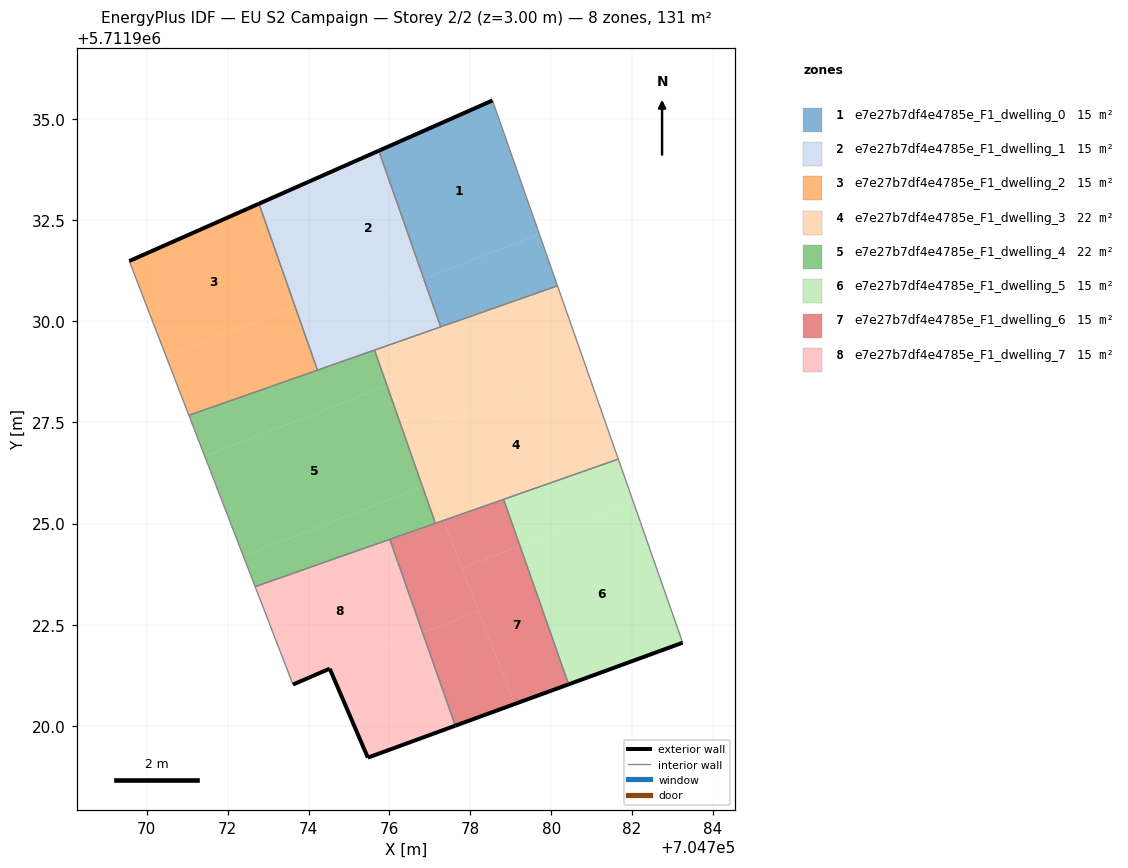
=== STOREY PLAN SPEC (per zone: floor XY polygon, exterior-wall plan segments, windows/doors) ===
zone 1: e7e27b7df4e4785e_F1_dwelling_0  (14.5 m²)
  floor: (704779.71, 5711932.16) (704778.55, 5711935.46) (704775.74, 5711934.22) (704776.85, 5711931.05)
  floor: (704780.16, 5711930.88) (704779.71, 5711932.16) (704776.85, 5711931.05) (704777.27, 5711929.86)
  exterior wall: (704775.74, 5711934.22) – (704778.55, 5711935.46)  [3.1 m]
  interior walls: 3
zone 2: e7e27b7df4e4785e_F1_dwelling_1  (14.5 m²)
  floor: (704775.08, 5711930.91) (704774.08, 5711933.49) (704772.77, 5711932.91) (704773.67, 5711930.36)
  floor: (704776.85, 5711931.05) (704775.74, 5711934.22) (704774.08, 5711933.49) (704775.27, 5711930.44)
  floor: (704775.70, 5711929.31) (704775.08, 5711930.91) (704773.67, 5711930.36) (704774.22, 5711928.79)
  floor: (704777.27, 5711929.86) (704776.85, 5711931.05) (704775.27, 5711930.44) (704775.70, 5711929.31)
  exterior wall: (704772.77, 5711932.91) – (704775.74, 5711934.22)  [3.2 m]
  interior walls: 4
zone 3: e7e27b7df4e4785e_F1_dwelling_2  (14.5 m²)
  floor: (704774.22, 5711928.79) (704773.67, 5711930.36) (704770.48, 5711929.13) (704771.04, 5711927.68)
  floor: (704773.67, 5711930.36) (704772.77, 5711932.91) (704769.57, 5711931.49) (704770.48, 5711929.13)
  exterior wall: (704769.57, 5711931.49) – (704772.77, 5711932.91)  [3.5 m]
  interior walls: 3
zone 4: e7e27b7df4e4785e_F1_dwelling_3  (21.8 m²)
  floor: (704781.66, 5711926.59) (704780.86, 5711928.88) (704776.52, 5711927.20) (704777.34, 5711925.08)
  floor: (704780.86, 5711928.88) (704780.16, 5711930.88) (704775.70, 5711929.31) (704776.52, 5711927.20)
  floor: (704776.99, 5711925.98) (704776.04, 5711928.44) (704775.94, 5711928.41) (704776.82, 5711925.91)
  floor: (704777.34, 5711925.08) (704776.99, 5711925.98) (704776.82, 5711925.91) (704777.14, 5711925.01)
  floor: (704776.04, 5711928.44) (704775.70, 5711929.31) (704775.63, 5711929.29) (704775.94, 5711928.41)
  interior walls: 6
zone 5: e7e27b7df4e4785e_F1_dwelling_4  (21.8 m²)
  floor: (704776.82, 5711925.91) (704775.94, 5711928.41) (704771.43, 5711926.66) (704772.39, 5711924.19)
  floor: (704775.94, 5711928.41) (704775.63, 5711929.29) (704771.04, 5711927.68) (704771.43, 5711926.66)
  floor: (704777.14, 5711925.01) (704776.82, 5711925.91) (704772.39, 5711924.19) (704772.68, 5711923.44)
  interior walls: 6
zone 6: e7e27b7df4e4785e_F1_dwelling_5  (14.5 m²)
  floor: (704782.03, 5711925.53) (704781.66, 5711926.59) (704778.82, 5711925.60) (704779.23, 5711924.45)
  floor: (704783.25, 5711922.05) (704782.03, 5711925.53) (704779.23, 5711924.45) (704780.43, 5711921.02)
  exterior wall: (704783.25, 5711922.05) – (704780.43, 5711921.02)  [3.0 m]
  interior walls: 3
zone 7: e7e27b7df4e4785e_F1_dwelling_6  (14.5 m²)
  floor: (704778.21, 5711922.84) (704777.34, 5711925.08) (704776.01, 5711924.61) (704776.82, 5711922.30)
  floor: (704780.43, 5711921.02) (704779.23, 5711924.45) (704777.80, 5711923.89) (704779.10, 5711920.54)
  floor: (704779.10, 5711920.54) (704778.21, 5711922.84) (704776.82, 5711922.30) (704777.63, 5711920.00)
  floor: (704779.23, 5711924.45) (704778.82, 5711925.60) (704777.34, 5711925.08) (704777.80, 5711923.89)
  exterior wall: (704780.43, 5711921.02) – (704777.63, 5711920.00)  [3.0 m]
  interior walls: 4
zone 8: e7e27b7df4e4785e_F1_dwelling_7  (14.5 m²)
  floor: (704777.63, 5711920.00) (704776.82, 5711922.30) (704774.52, 5711921.41) (704775.47, 5711919.21)
  floor: (704776.82, 5711922.30) (704776.01, 5711924.61) (704772.68, 5711923.44) (704773.62, 5711921.02) (704774.52, 5711921.41)
  exterior wall: (704777.63, 5711920.00) – (704775.47, 5711919.21)  [2.3 m]
  exterior wall: (704775.47, 5711919.21) – (704774.52, 5711921.41)  [2.4 m]
  exterior wall: (704774.52, 5711921.41) – (704773.62, 5711921.02)  [1.0 m]
  interior walls: 3

=== DERIVED (storey summary) ===
Building: EU S2 Campaign
Storey: 2 of 2  (floor level z = 3.00 m)
Storey gross floor area: 130.6 m²
Zones on this storey: 8
  - e7e27b7df4e4785e_F1_dwelling_0: floor 14.5 m²; exterior wall 3.1 m (9.2 m²); WWR 0.0%
  - e7e27b7df4e4785e_F1_dwelling_1: floor 14.5 m²; exterior wall 3.2 m (9.7 m²); WWR 0.0%
  - e7e27b7df4e4785e_F1_dwelling_2: floor 14.5 m²; exterior wall 3.5 m (10.5 m²); WWR 0.0%
  - e7e27b7df4e4785e_F1_dwelling_3: floor 21.8 m²
  - e7e27b7df4e4785e_F1_dwelling_4: floor 21.8 m²
  - e7e27b7df4e4785e_F1_dwelling_5: floor 14.5 m²; exterior wall 3.0 m (9.0 m²); WWR 0.0%
  - e7e27b7df4e4785e_F1_dwelling_6: floor 14.5 m²; exterior wall 3.0 m (8.9 m²); WWR 0.0%
  - e7e27b7df4e4785e_F1_dwelling_7: floor 14.5 m²; exterior wall 5.7 m (17.1 m²); WWR 0.0%
Zone adjacency (shared interzone walls):
  - e7e27b7df4e4785e_F1_dwelling_0 ↔ e7e27b7df4e4785e_F1_dwelling_1
  - e7e27b7df4e4785e_F1_dwelling_0 ↔ e7e27b7df4e4785e_F1_dwelling_3
  - e7e27b7df4e4785e_F1_dwelling_1 ↔ e7e27b7df4e4785e_F1_dwelling_2
  - e7e27b7df4e4785e_F1_dwelling_1 ↔ e7e27b7df4e4785e_F1_dwelling_3
  - e7e27b7df4e4785e_F1_dwelling_1 ↔ e7e27b7df4e4785e_F1_dwelling_4
  - e7e27b7df4e4785e_F1_dwelling_2 ↔ e7e27b7df4e4785e_F1_dwelling_4
  - e7e27b7df4e4785e_F1_dwelling_3 ↔ e7e27b7df4e4785e_F1_dwelling_4
  - e7e27b7df4e4785e_F1_dwelling_3 ↔ e7e27b7df4e4785e_F1_dwelling_5
  - e7e27b7df4e4785e_F1_dwelling_3 ↔ e7e27b7df4e4785e_F1_dwelling_6
  - e7e27b7df4e4785e_F1_dwelling_4 ↔ e7e27b7df4e4785e_F1_dwelling_6
  - e7e27b7df4e4785e_F1_dwelling_4 ↔ e7e27b7df4e4785e_F1_dwelling_7
  - e7e27b7df4e4785e_F1_dwelling_5 ↔ e7e27b7df4e4785e_F1_dwelling_6
  - e7e27b7df4e4785e_F1_dwelling_6 ↔ e7e27b7df4e4785e_F1_dwelling_7